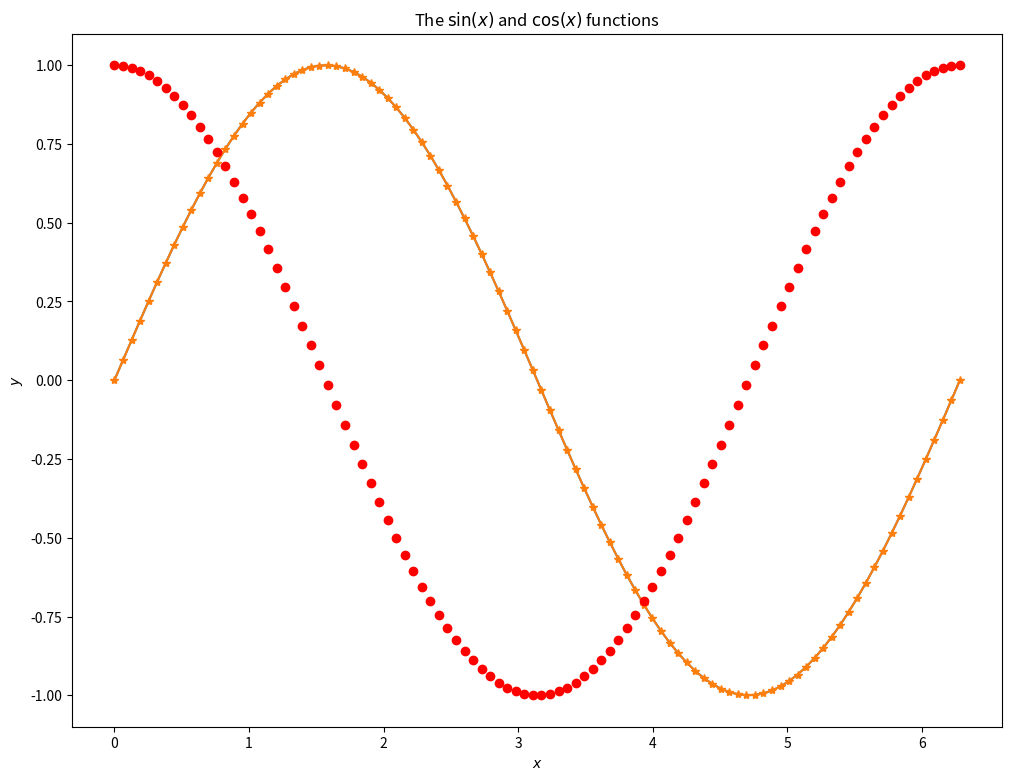
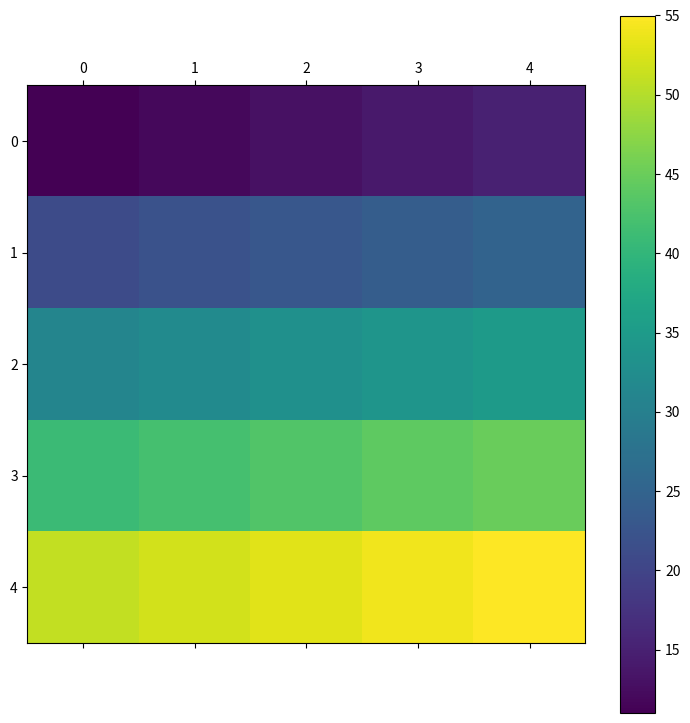
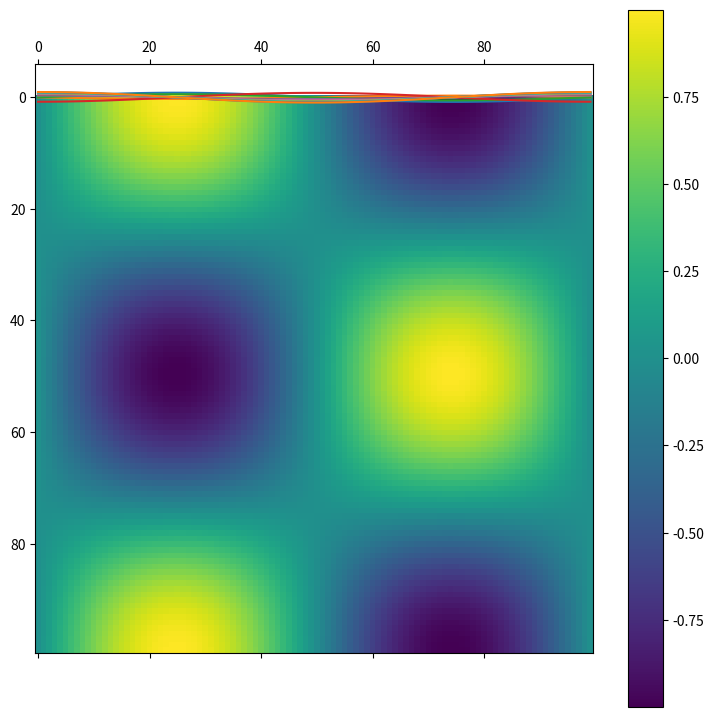
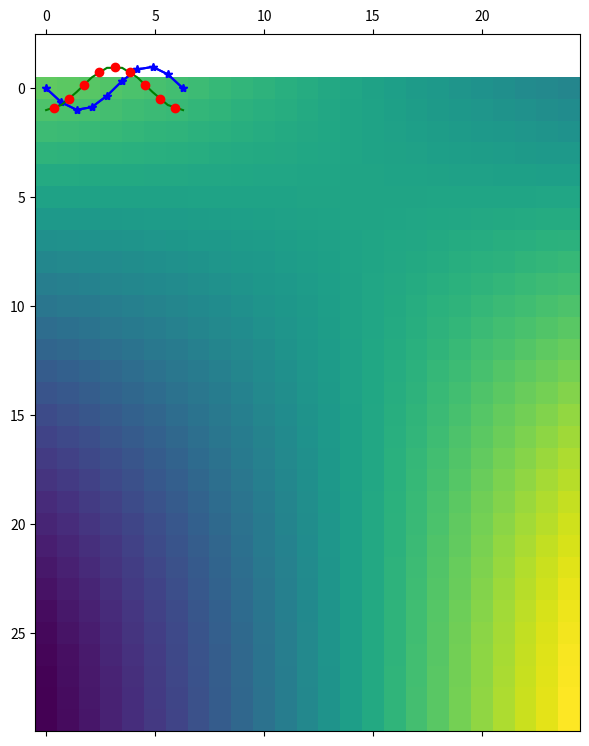

The script that saved these images, in order:
l = [1, 2, 3, 4] 
print(type(l))

print(l[0], l[2])   # print the first and third element of the list 'l'.
                    # Indices of list elements start with 0 and end with 'n-1
                    # (for a container with 'n' elements) as in C)

print(len(l))    

l = [1, 2, 3, 4, 5]
print(l)
l[1] = 5  # lists can be modified after
          # they have been created! 
print(l)

l = list(range(1, 11))
print(l)

# replace all elements in 'l' with the double value
i = 0
# Note that the index runs from 0 to len(l)-1!
while i < len(l):
    l[i] = l[i] * 2
    i = i + 1
    
print(l)   

for i in l:
    print(i)

import numpy as np

# numpy-array creation from a list:
a = np.array([1.0, 2.0, 3.0, 4.0]) 

print(type(a))      # the type is numpy-array

print(a.dtype)     # the data-type object.

print(a.ndim)      # number of array dimensions

print(a.shape)     # shape of an array (interesting mainly for multi-dimensional arrays)

import numpy as np

# there are many possibilities to create a numpy-array
a = np.array([1,2,3,4])       # conversion of a numerical list to a numpy-array
b = np.arange(0.0, 1.0, 0.1)  # array between two limits with a given distance
                              # between array elements. The array if a half-open
                              # interval!
print(a)
print(b)

c = np.linspace(0.0, 1.0, 10) # array between two limits with a given number of
                              # array elements. Both limits are contained in the
                              # array
print(c)

d = np.zeros(10)             # array of 10 elements with 0 
print(d)

import numpy as np

a = np.arange(0, 11, 1)
print(a)

a = np.append(a,11)
print(a)

a = np.arange(0, 11, 1)
print(a)
a = np.insert(a,2,22)
print(a)

a = np.arange(0, 11, 1)
print(a)
a = np.insert(a,0,0.001)
print(a)

a = np.insert(a,len(a),100)
print(a)

import numpy as np

a = np.arange(0, 11, 1)
print(a)

print(a[5])    # access 6th element (zero-based arrays!)

print(a[2:6])  # access third up to the sixth element

print(a[1::2]) # access every other element starting from the second

print(a[:-1])# access all elements except the last

print(a[::-1])# access all elements in reverse order

print(type(a[:-1]))

print(a)
a[2:5] = 0
print(a)

import numpy as np

l = list(range(7))
n = np.arange(0, 7, 1)
print('Liste: ', l, ' numpy-Array:', n)

# slices behave differently for lists and numpy-arrays:
ls = l[1:4] # uses different memory than l!
ns = n[1:4] # uses same memory as n!
print('Teil-Liste: ', ls, ' Teil-numpy-Array:', ns)

print("\nAendern des ersten Elements in der Teil-Liste und dem Teil-numpy-Array:\n")

ls[0] = 5  # does not modify l
ns[0] = 5  # modifies also n
print('Liste: ', l, ' numpy-Array:', n)
print('Teil-Liste: ', ls, ' Teil-numpy-Array:', ns)

x = np.array([1, 2, 3])
y = np.array([4, 5, 6])
print('Array 1: ',x,' und Array 2: ',y)

print('Addition: ',x + y)   # element-wise addition

print('Multiplikation: ',x * y)   # element-wise multiplication

print('Gemischte Rechnung: ',x + 2 * y)  # more complex manipulation

print('Potenz: ',x**y)

print('Vergleich: ',y > 4)    # element-wise comparison resulting in
                # a bool-array!

x = np.linspace(0.0, 2.0 * np.pi, 50)
y = np.sin(x)
print(y)

%%timeit
# fast vector operations
x = np.linspace(0.0, 2.0 * np.pi, 100)
y = np.sin(x)

%%timeit
# C-like element-wise array manipulation
x = np.linspace(0.0, 2.0 * np.pi, 100)
y = np.zeros(len(x))

for i in range(len(x)):
    y[i] = np.sin(x[i])

%matplotlib inline
# The previous line is necessary that matplotlib plots
# appear within the Jupyter documents. It is sufficent to
# give it once within a document.
import numpy as np
import matplotlib.pyplot as plt

plt.rcParams["figure.figsize"] = (12, 9) # (w, h)

# matplotlib plots numpy-array values!
x = np.linspace(0.0, 2.0 * np.pi, 100)
y = np.sin(x)

# Note that you can use LaTeX in for labels, titles
# etc.
plt.xlabel(r"$x$")
plt.ylabel(r"$y$")
plt.title(r"The $\sin(x)$ function")

# a simple x-y plot
plt.plot(x, y)


%matplotlib inline

plt.rcParams["figure.figsize"] = (12, 9) # (w, h)

# Note that you can use LaTeX in for labels, titles
# etc.
plt.xlabel(r"$x$")
plt.ylabel(r"$y$")
plt.title(r"The $\sin(x)$ and $\cos(x)$ functions")

x = np.linspace(0.0, 2.0 * np.pi, 100)
sinx = np.sin(x)
cosx = np.cos(x)

# a simple x-y plot
plt.plot(x, sinx, "*-")
plt.plot(x, cosx, "ro")
plt.show()

import numpy as np
x = np.array([ [67, 63, 87],
               [77, 69, 59],
               [85, 87, 99],
               [79, 72, 71],
               [63, 89, 93],
               [68, 92, 78]])
print(np.shape(x))

A = np.array([
[11, 12, 13, 14, 15],
[21, 22, 23, 24, 25],
[31, 32, 33, 34, 35],
[41, 42, 43, 44, 45],
[51, 52, 53, 54, 55]])
print(A)

print(A[2,3])

print(A[:3, 2:])

print(A[3:, :])

print(A[:, 4:])

plt.rcParams["figure.figsize"] = (12, 9) # (w, h)

plt.matshow(A)
plt.colorbar()
plt.show()

import numpy as np
import matplotlib.pyplot as plt
plt.rcParams["figure.figsize"] = (12, 9) # (w, h)

a = np.zeros(shape=(100,100))

x = np.linspace(0.0, 2* np.pi, 100)
y = np.linspace(0.0, 2* np.pi, 100)

x_pos = 0
for i in x:
    y_pos=0
    for j in y:
        a[x_pos, y_pos] = np.cos(i)*np.sin(j)
        y_pos += 1
    x_pos += 1
      
plt.matshow(a)
plt.colorbar()

plt.show()

plt.plot(a[40])
plt.plot(a[20])
plt.plot(a[65])
plt.plot(a[:,35])
plt.show()

plt.plot(a[:,55:70:2])
plt.show()

plt.matshow(a[20:50,35:60])
plt.show()



# Skript zur Berechnung der Ableitung von sin(x)

import numpy as np
import matplotlib.pyplot as plt

plt.rcParams["figure.figsize"] = (12, 9) # (w, h)

x = np.linspace(0.0, 2.0 * np.pi, 10)
y = np.sin(x)

plt.plot(x, y, 'b-*')

# Wir nähern die Ableitung durch Delta y / Delta x
# in jedem Mittelpunkt der Intervalle [x_i; x_{i+1})

# Beachte dass delta_x, delta_y und mittel_x jeweils einen
# Punkt weniger enthalten als x und y!
delta_y = y[1:] - y[:-1]
delta_x = x[1:] - x[:-1]

mittel_x = (x[1:] + x[:-1]) / 2.
ableitung = delta_y / delta_x

plt.plot(x, y, 'b-*')
plt.plot(x, np.cos(x), 'g-')
plt.plot(mittel_x, ableitung, 'ro')
plt.show()

